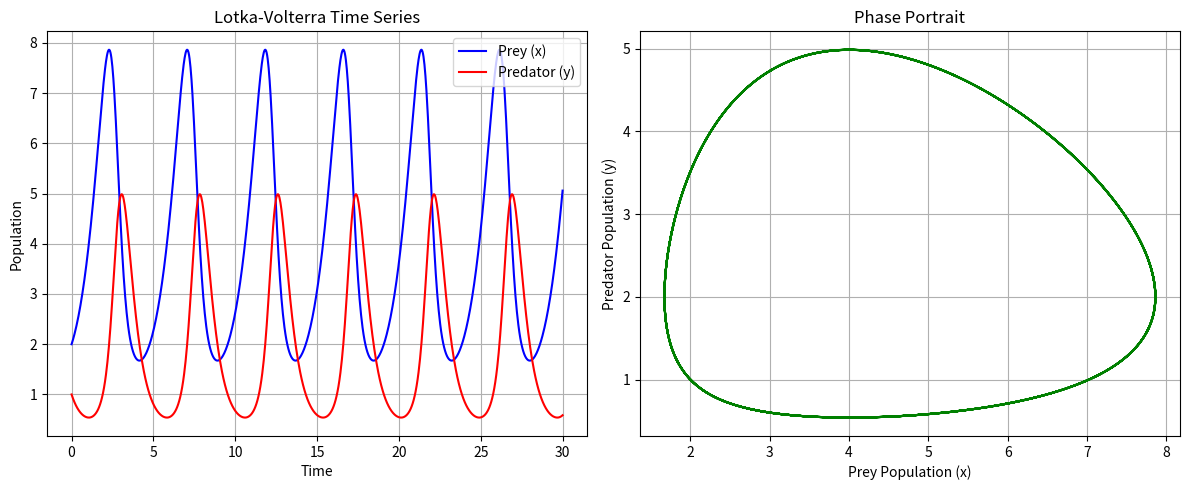

Source code (Python):
import numpy as np
from scipy.integrate import odeint
import matplotlib.pyplot as plt

# 定义Lotka-Volterra方程组
def lotka_volterra(state, t, alpha, beta, delta, gamma):
    prey, predator = state
    # prey的变化率: dx/dt = αx - βxy
    dprey_dt = alpha * prey - beta * prey * predator
    # predator的变化率: dy/dt = δxy - γy
    dpredator_dt = delta * prey * predator - gamma * predator
    return [dprey_dt, dpredator_dt]

# 设置参数
alpha = 1.0  # prey的自然增长率
beta = 0.5   # prey被捕食的率
delta = 0.5  # predator的出生率
gamma = 2.0  # predator的死亡率

# 设置初始条件
x0 = 2.0  # prey的初始数量
y0 = 1.0  # predator的初始数量
state0 = [x0, y0]

# 设置时间点
t = np.linspace(0, 30, 1000)

# 求解微分方程
solution = odeint(lotka_volterra, state0, t, args=(alpha, beta, delta, gamma))
prey_values = solution[:, 0]
predator_values = solution[:, 1]

# 绘制时间序列图
plt.figure(figsize=(12, 5))

plt.subplot(1, 2, 1)
plt.plot(t, prey_values, 'b-', label='Prey (x)')
plt.plot(t, predator_values, 'r-', label='Predator (y)')
plt.xlabel('Time')
plt.ylabel('Population')
plt.title('Lotka-Volterra Time Series')
plt.grid(True)
plt.legend()

# 绘制相图
plt.subplot(1, 2, 2)
plt.plot(prey_values, predator_values, 'g-')
plt.xlabel('Prey Population (x)')
plt.ylabel('Predator Population (y)')
plt.title('Phase Portrait')
plt.grid(True)

plt.tight_layout()
plt.show()
